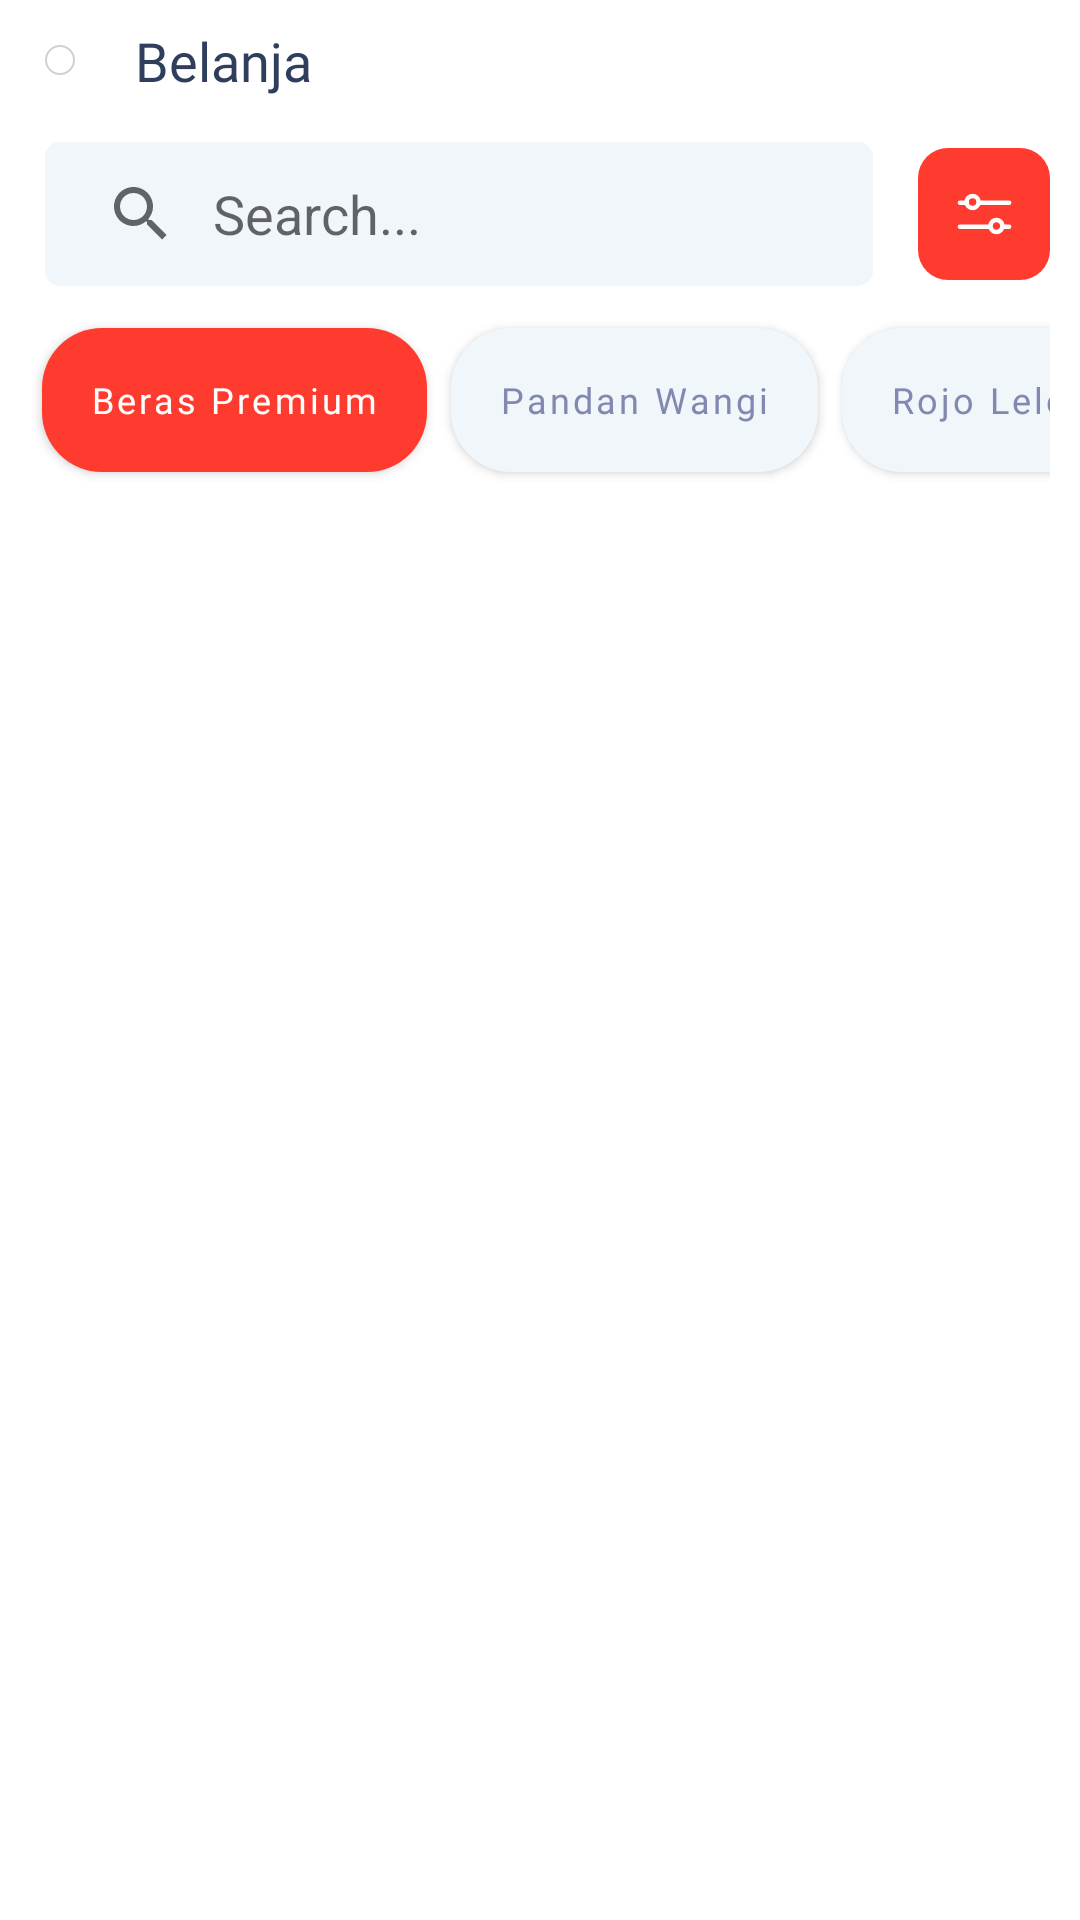

Write the Android layout XML for this screen, with the resource values it uses.
<!-- AndroidManifest.xml: application theme Theme.BosBeras -->
<!-- res/layout/fragment_store.xml -->
<?xml version="1.0" encoding="utf-8"?>
<ScrollView xmlns:android="http://schemas.android.com/apk/res/android"
    xmlns:tools="http://schemas.android.com/tools"
    android:layout_width="match_parent"
    android:layout_height="match_parent"
    xmlns:app="http://schemas.android.com/apk/res-auto"
    tools:context=".store.ui.StoreFragment"
    android:background="@color/white"
    android:fillViewport="true">
    <androidx.constraintlayout.widget.ConstraintLayout
        android:layout_width="match_parent"
        android:layout_height="match_parent">
    <ImageView
        android:id="@+id/imageView2"
        android:layout_width="wrap_content"
        android:layout_height="wrap_content"
        android:layout_margin="15dp"
        android:background="@drawable/bg_back"
        android:padding="5dp"
        android:clickable="true"
        android:foreground="?android:attr/selectableItemBackground"
        android:src="@drawable/ic_back"
        app:layout_constraintStart_toStartOf="parent"
        app:layout_constraintTop_toTopOf="parent"
        android:focusable="true" />

    <TextView
        android:id="@+id/textView14"
        android:layout_width="wrap_content"
        android:layout_height="wrap_content"
        android:layout_marginStart="20sp"
        android:fontFamily="@font/inter_semibold"
        android:text="Belanja"
        android:textColor="@color/colortext2"
        android:textSize="18sp"
        app:layout_constraintBottom_toBottomOf="@+id/imageView2"
        app:layout_constraintStart_toEndOf="@+id/imageView2"
        app:layout_constraintTop_toTopOf="@+id/imageView2" />

    <SearchView
        android:id="@+id/searchView"
        android:layout_width="0dp"
        android:layout_height="wrap_content"
        android:layout_margin="15dp"
        android:background="@drawable/bg_search"
        android:iconifiedByDefault="false"
        android:queryBackground="@null"
        android:queryHint="Search... "
        app:layout_constraintEnd_toStartOf="@+id/imageView3"
        app:layout_constraintStart_toStartOf="parent"
        app:layout_constraintTop_toBottomOf="@+id/textView14" />

    <ImageButton
        android:clickable="true"
        android:foreground="?android:attr/selectableItemBackground"
        android:padding="10dp"
        android:id="@+id/imageView3"
        android:layout_width="wrap_content"
        android:layout_height="wrap_content"
        android:layout_margin="10dp"
        android:background="@drawable/bg_btn"
        android:src="@drawable/ic_filter"
        app:layout_constraintBottom_toBottomOf="@+id/searchView"
        app:layout_constraintEnd_toEndOf="parent"
        app:layout_constraintTop_toTopOf="@+id/searchView"
        android:focusable="true" />
<HorizontalScrollView
    android:id="@+id/linearLayout3"
    android:layout_width="match_parent"
    android:layout_height="wrap_content"
    android:layout_margin="10dp"
    android:scrollbars="none"
    app:layout_constraintTop_toBottomOf="@+id/searchView">


    <LinearLayout

        android:layout_width="match_parent"
        android:layout_height="wrap_content"
        android:orientation="horizontal">

        <com.google.android.material.button.MaterialButton
            android:id="@+id/btn_beras_premium"
            android:layout_width="match_parent"
            android:layout_height="wrap_content"
            android:layout_margin="4dp"
            android:layout_weight="1"
            android:background="@drawable/bg_btn2"
            android:fontFamily="@font/inter_medium"
            android:text="Beras Premium"
            android:textAllCaps="false"
            android:textColor="@color/white"
            android:textSize="12sp"
            app:backgroundTint="@null" />

        <com.google.android.material.button.MaterialButton
            android:id="@+id/btn_beras_pandanwangi"
            android:layout_width="match_parent"
            android:layout_height="wrap_content"
            android:layout_margin="4dp"
            android:layout_weight="1"
            android:background="@drawable/bg_btn3"
            android:fontFamily="@font/inter_medium"
            android:text="Pandan Wangi"
            android:textAllCaps="false"
            android:textColor="@color/colortext6"
            android:textSize="12sp"
            app:backgroundTint="@null" />
        <com.google.android.material.button.MaterialButton
            android:id="@+id/btn_beras_rojolele"
            android:layout_width="match_parent"
            android:layout_height="wrap_content"
            android:layout_margin="4dp"
            android:layout_weight="1"
            android:background="@drawable/bg_btn3"
            android:fontFamily="@font/inter_medium"
            android:text="Rojo Lele"
            android:textAllCaps="false"
            android:textColor="@color/colortext6"
            android:textSize="12sp"
            app:backgroundTint="@null" />
    </LinearLayout>
</HorizontalScrollView>

        <androidx.recyclerview.widget.RecyclerView
            android:id="@+id/rv_product"
            android:layout_width="match_parent"
            android:layout_height="0dp"
            app:layout_constraintBottom_toBottomOf="parent"
            app:layout_constraintEnd_toEndOf="parent"
            app:layout_constraintStart_toStartOf="parent"
            app:layout_constraintTop_toBottomOf="@+id/linearLayout3"
            tools:listitem="@layout/item_product"
            android:layout_margin="10dp"
            android:orientation="horizontal"
            android:foregroundGravity="center_horizontal"/>
        <com.airbnb.lottie.LottieAnimationView
            android:id="@+id/laoding"
            android:layout_width="100dp"
            android:layout_height="100dp"
            android:layout_margin="10dp"
            app:layout_constraintBottom_toBottomOf="parent"
            app:layout_constraintEnd_toEndOf="parent"
            app:layout_constraintStart_toStartOf="parent"
            app:layout_constraintTop_toTopOf="parent"
            app:lottie_autoPlay="true"
            app:lottie_loop="true"
            app:lottie_rawRes="@raw/loadoren"
            android:visibility="gone"
            />
    </androidx.constraintlayout.widget.ConstraintLayout>

</ScrollView>
<!-- res/layout/item_product.xml (included above) -->
<?xml version="1.0" encoding="utf-8"?>
<androidx.constraintlayout.widget.ConstraintLayout xmlns:android="http://schemas.android.com/apk/res/android"
    xmlns:tools="http://schemas.android.com/tools"
    android:layout_width="wrap_content"
    android:layout_height="wrap_content"
    android:layout_margin="3dp"
    android:padding="5dp"
    xmlns:app="http://schemas.android.com/apk/res-auto">

    <com.google.android.material.card.MaterialCardView
        android:id="@+id/cardv"
        android:layout_width="match_parent"
        android:layout_height="match_parent"
        android:layout_margin="5dp"
        android:layout_marginVertical="5dp"
        android:clickable="true"
        android:focusable="true"
        app:cardBackgroundColor="#ffff"
        android:foreground="?android:attr/selectableItemBackground"
        app:cardCornerRadius="10dp"
        app:cardElevation="2dp"
        app:layout_constraintBottom_toBottomOf="parent"
        app:layout_constraintTop_toTopOf="parent">
<androidx.constraintlayout.widget.ConstraintLayout
    android:layout_width="wrap_content"
    android:layout_height="wrap_content"
    android:padding="5dp"
    android:layout_margin="10dp">
    <ImageView
        android:layout_width="110dp"
        android:layout_height="140dp"
        android:id="@+id/img_product"
        android:padding="5dp"
        app:layout_constraintEnd_toEndOf="parent"
            app:layout_constraintStart_toStartOf="parent"
            app:layout_constraintTop_toTopOf="parent"/>
    











    <TextView
        android:id="@+id/category_product"
        android:layout_width="wrap_content"
        android:layout_height="wrap_content"
        android:fontFamily="@font/inter_reguler"
        android:text="Beras premium"
        android:textSize="9sp"
        app:layout_constraintStart_toStartOf="parent"
        app:layout_constraintTop_toBottomOf="@+id/img_product" />

    <TextView
        android:id="@+id/nama_product"
        android:layout_width="wrap_content"
        android:layout_height="wrap_content"
        android:fontFamily="@font/inter_medium"
        android:text="Nama beras"
        android:textColor="@color/colorTitle"
        android:textSize="12sp"
        app:layout_constraintStart_toStartOf="parent"
        app:layout_constraintTop_toBottomOf="@+id/category_product" />

    <TextView
        android:id="@+id/price_product"
        android:layout_width="wrap_content"
        android:layout_height="wrap_content"
        android:fontFamily="@font/inter_medium"
        android:text="Rp.1000"
        android:textColor="@color/colorPricediscount"
        android:textSize="9sp"
        app:layout_constraintStart_toStartOf="parent"
        app:layout_constraintTop_toBottomOf="@+id/nama_product" />

    <View
        android:layout_width="0dp"
        android:layout_height="1dp"
        android:background="@color/colorPricediscount"
        app:layout_constraintBottom_toBottomOf="@+id/price_product"
        app:layout_constraintEnd_toEndOf="@+id/price_product"
        app:layout_constraintStart_toStartOf="@+id/price_product"
        app:layout_constraintTop_toTopOf="@+id/price_product" />

    <TextView
        android:id="@+id/price_discount"
        android:layout_width="wrap_content"
        android:layout_height="wrap_content"
        android:layout_marginStart="5dp"
        android:fontFamily="@font/inter_medium"
        android:text="Rp.1000"
        android:textColor="@color/colorPrice"
        android:textSize="12sp"
        app:layout_constraintEnd_toEndOf="parent"
        app:layout_constraintStart_toEndOf="@+id/price_product"
        app:layout_constraintTop_toBottomOf="@+id/nama_product" />
</androidx.constraintlayout.widget.ConstraintLayout>

    </com.google.android.material.card.MaterialCardView>
    </androidx.constraintlayout.widget.ConstraintLayout>
<!-- resources referenced by this layout -->
<resources>
  <color name="colorPrice">#D60707</color>
  <color name="colorPricediscount">#7F8E9D</color>
  <color name="colorTitle">#3B4A66</color>
  <color name="colortext2">#2E3E5C</color>
  <color name="colortext6">#8189B0</color>
  <color name="white">#FFFFFF</color>
  <!-- drawable bg_back (drawable) -->
  <?xml version="1.0" encoding="utf-8"?>
  <shape xmlns:android="http://schemas.android.com/apk/res/android"
      android:shape="rectangle">
  
      <solid android:color="@color/white"
          />
      <stroke android:color="#D0D0D0"
          android:width="0.5dp"/>
      <corners android:radius="5dp"/>
  </shape>
  <!-- drawable bg_btn (drawable) -->
  <?xml version="1.0" encoding="utf-8"?>
  <shape xmlns:android="http://schemas.android.com/apk/res/android"
      android:shape="rectangle">
  
      <solid android:color="@color/maincolor"/>
      <corners android:radius="10dp"/>
  </shape>
  <!-- drawable bg_btn2 (drawable) -->
  <?xml version="1.0" encoding="utf-8"?>
  <shape xmlns:android="http://schemas.android.com/apk/res/android"
      android:shape="rectangle">
  
      <solid android:color="@color/maincolor"/>
      <corners android:radius="20dp"/>
  </shape>
  <!-- drawable bg_btn3 (drawable) -->
  <?xml version="1.0" encoding="utf-8"?>
  <shape xmlns:android="http://schemas.android.com/apk/res/android"
      android:shape="rectangle">
  
      <solid android:color="@color/coloreditext"/>
      <corners android:radius="20dp"/>
  </shape>
  <!-- drawable bg_search (drawable) -->
  <?xml version="1.0" encoding="utf-8"?>
  <shape xmlns:android="http://schemas.android.com/apk/res/android"
      android:shape="rectangle">
  
      <solid android:color="@color/coloreditext"/>
      <corners android:radius="5dp"/>
  </shape>
  <!-- drawable ic_filter (drawable) -->
  <vector xmlns:android="http://schemas.android.com/apk/res/android"
      android:width="24dp"
      android:height="24dp"
      android:viewportWidth="24"
      android:viewportHeight="24">
    <path
        android:pathData="M3.9763,8.25L20.3662,8.25"
        android:strokeWidth="1.5"
        android:fillColor="#00000000"
        android:strokeColor="#ffffff"
        android:strokeLineCap="round"/>
    <path
        android:pathData="M20.3662,16.25L3.9763,16.25"
        android:strokeWidth="1.5"
        android:fillColor="#00000000"
        android:strokeColor="#ffffff"
        android:strokeLineCap="round"/>
    <path
        android:pathData="M6.208,8a1.9878,2 0,1 0,3.9756 0a1.9878,2 0,1 0,-3.9756 0z"
        android:strokeWidth="1.5"
        android:fillColor="#FF3B2F"
        android:strokeColor="#ffffff"
        android:strokeLineCap="round"/>
    <path
        android:pathData="M18.1346,16a2,1.9878 90,1 1,-3.9755 0a2,1.9878 90,1 1,3.9755 0z"
        android:strokeWidth="1.5"
        android:fillColor="#FF3B2F"
        android:strokeColor="#ffffff"
        android:strokeLineCap="round"/>
  </vector>
  <style name="Theme.BosBeras" parent="Theme.MaterialComponents.DayNight.DarkActionBar">
          
          <item name="colorPrimary">@color/maincolor</item>
          <item name="colorPrimaryVariant">@color/maincolor</item>
          <item name="colorOnPrimary">@color/white</item>
          
          <item name="colorSecondary">@color/teal_200</item>
          <item name="colorSecondaryVariant">@color/teal_700</item>
          <item name="colorOnSecondary">@color/black</item>
          
          <item name="android:statusBarColor" tools:targetApi="l">?attr/colorPrimaryVariant</item>
          
      </style>
  <color name="maincolor">#FF3B2F</color>
  <color name="coloreditext">#F1F6FB</color>
  <color name="teal_200">#FF03DAC5</color>
  <color name="teal_700">#FF018786</color>
  <color name="black">#FF000000</color>
</resources>
